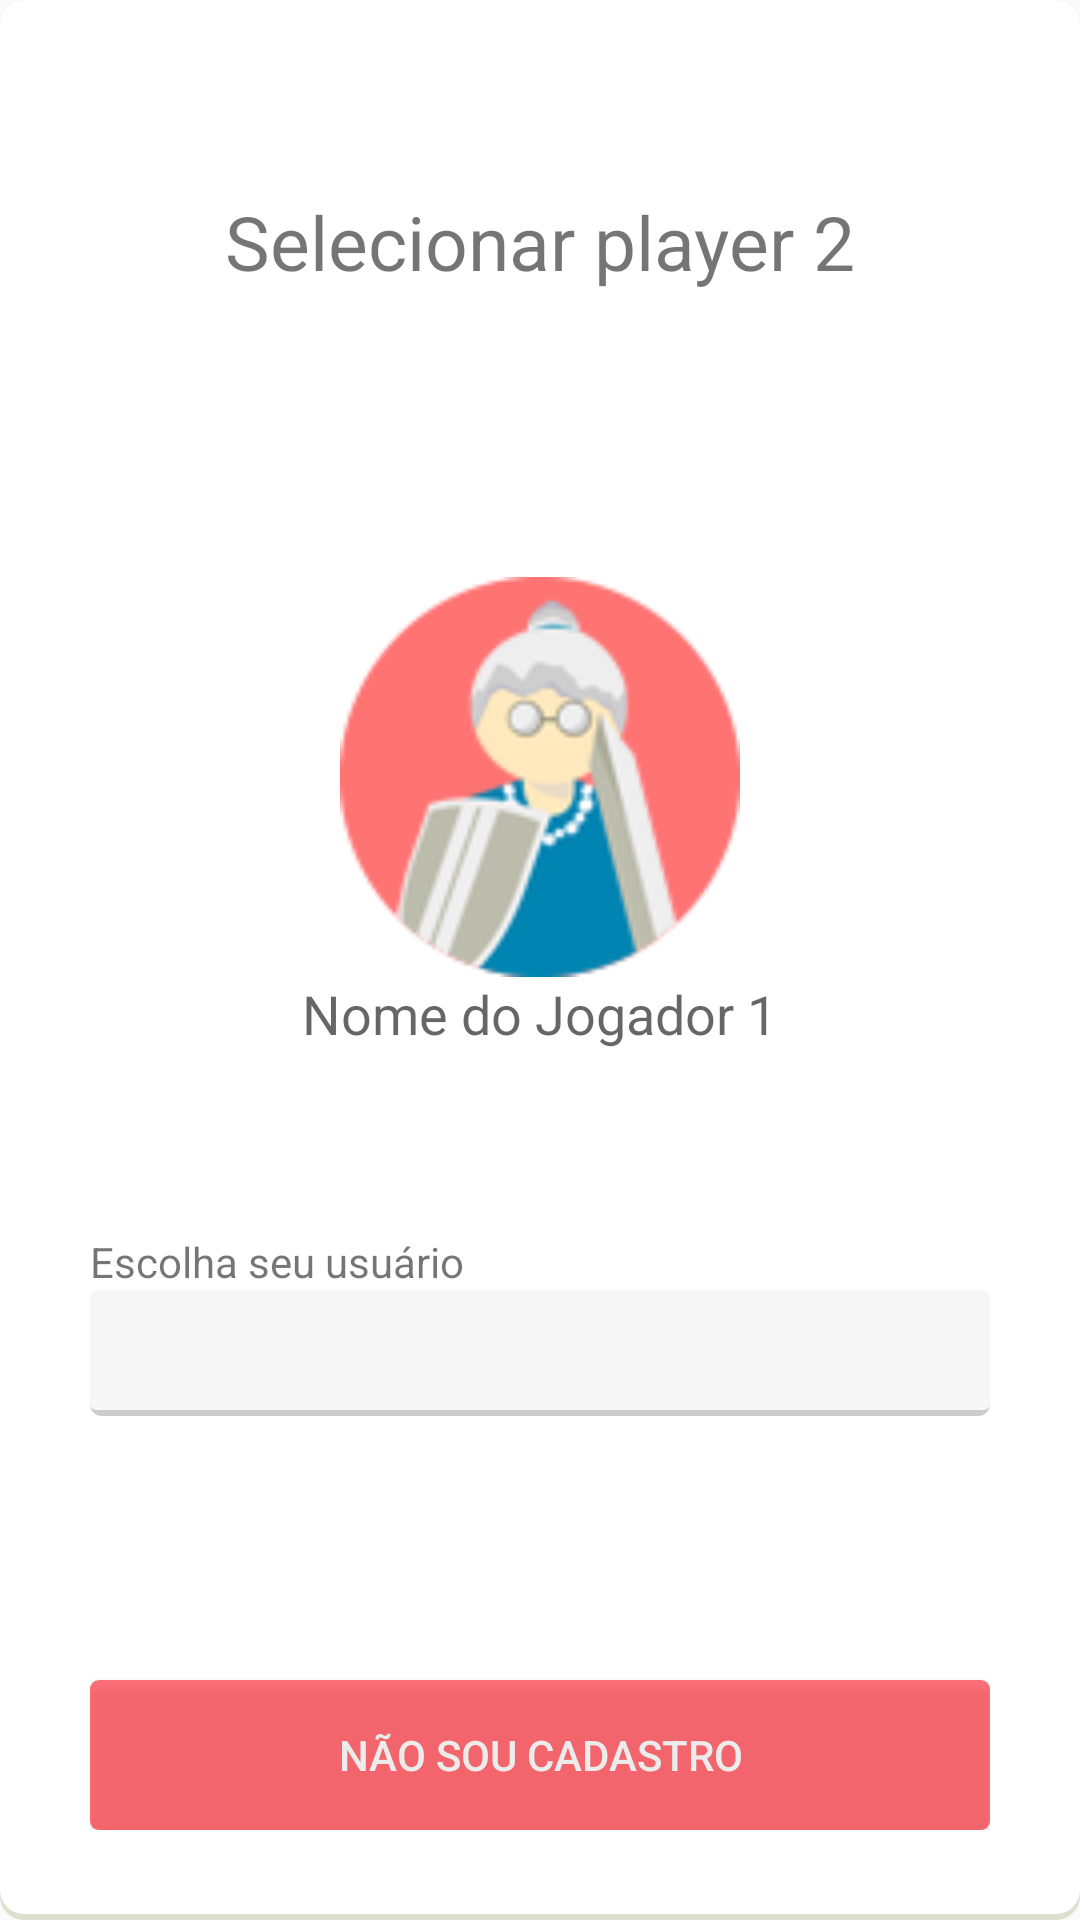

Produce the Android XML layout that renders to this screen, including the resource entries it uses.
<!-- AndroidManifest.xml: application theme AppTheme -->
<!-- res/layout/activity_choose_player_two.xml -->
<LinearLayout xmlns:android="http://schemas.android.com/apk/res/android"
    xmlns:tools="http://schemas.android.com/tools"
    android:layout_width="fill_parent"
    android:layout_height="fill_parent"
    android:orientation="vertical"
    tools:context="br.com.example.gameofvelha.ChoosePlayer"
    android:background="@drawable/box"
    android:layout_margin="20dp"
    android:padding="20dp"
    >

    <LinearLayout
        android:layout_weight="2"
        android:padding="10dp"
        android:gravity="center"
        android:layout_height="wrap_content"
        android:layout_width="fill_parent"
        android:orientation="vertical">

        <TextView
            android:layout_width="wrap_content"
            android:layout_height="wrap_content"
            android:text="@string/playerSelection2"
            android:textSize="25sp"
            android:id="@+id/textView"/>

    </LinearLayout>


    <LinearLayout
        android:gravity="center"
        android:layout_weight="3"
        android:layout_height="wrap_content"
        android:layout_width="fill_parent"
        android:orientation="vertical">

        <ImageView
            android:layout_width="wrap_content"
            android:layout_height="wrap_content"
            android:src="@drawable/icon"/>

        <TextView
            android:text="@string/nomeUsuario1"
            android:textAppearance="?android:attr/textAppearanceMedium"
            android:layout_width="wrap_content"
            android:layout_height="wrap_content"
            android:id="@+id/txt_apelidio_escolherPlayer"
            />

    </LinearLayout>

    <LinearLayout
        android:padding="10dp"
        android:layout_weight="1"
        android:layout_height="wrap_content"
        android:layout_width="fill_parent"
        android:orientation="vertical">

        <TextView
            android:layout_width="wrap_content"
            android:layout_height="wrap_content"
            android:text="Escolha seu usuário"

            />

        <Spinner
            android:layout_width="fill_parent"
            android:layout_height="wrap_content"
            android:id="@+id/spinner_players_menu"
            android:prompt="@string/app_name"
            android:background="@drawable/spinner_style"
            />
    </LinearLayout>

    <LinearLayout
        android:padding="10dp"
        android:gravity="bottom"
        android:layout_weight="1"
        android:layout_width="fill_parent"
        android:layout_height="wrap_content"
        android:orientation="vertical"
        >

        <Button
            android:layout_width="fill_parent"
            android:layout_height="50dp"
            android:background="@drawable/botao_principal"
            android:textColor="@color/lightgray"
            android:text="NÃO SOU CADASTRO"
            android:id="@+id/btn_novo_escolherPlayer" />


    </LinearLayout>

</LinearLayout>
<!-- resources referenced by this layout -->
<resources>
  <item name="lightgray" type="color">#ffececec</item>
  <!-- drawable botao_principal (drawable) -->
  <?xml version="1.0" encoding="utf-8"?>
  <selector xmlns:android="http://schemas.android.com/apk/res/android">
  
      <item android:state_pressed="true" >
          <shape>
              <solid
                  android:color="@color/green" />
              <corners
                  android:radius="3dp" />
          </shape>
      </item>
      <item>
          <shape>
              <solid
                  android:color="@color/vermelhoclaro" />
              <corners
                  android:radius="3dp" />
          </shape>
      </item>
  
  </selector>
  <!-- drawable box (drawable) -->
  <?xml version="1.0" encoding="utf-8"?>
  <layer-list xmlns:android="http://schemas.android.com/apk/res/android">
      <item>
          <shape android:shape="rectangle">
              <solid android:color="#FFDFDFCF"/>
              <corners android:radius="8dp" />
          </shape>
      </item>
  
      <item
          android:left="0dp"
          android:right="0dp"
          android:top="0dp"
          android:bottom="2dp">
          <shape android:shape="rectangle">
              <solid android:color="@color/white"/>
              <corners android:radius="8dp" />
          </shape>
      </item>
  </layer-list>
  <!-- drawable icon: png bitmap (drawable-ldpi, 120281 bytes) -->
  <!-- drawable spinner_style (drawable) -->
  <?xml version="1.0" encoding="utf-8"?>
  <layer-list xmlns:android="http://schemas.android.com/apk/res/android">
      <item>
          <shape android:shape="rectangle">
              <solid android:color="#CCC"/>
              <corners android:radius="4dp" />
          </shape>
      </item>
  
      <item
          android:left="0dp"
          android:right="0dp"
          android:top="0dp"
          android:bottom="2dp">
  
          <shape
              android:shape="rectangle">
              <solid android:color="#F7F7F7"/>
              <size android:height="40dp"/>
  
              <corners android:radius="2dp" />
          </shape>
      </item>
  </layer-list>
  <string name="app_name">Game Of Velha</string>
  <string name="nomeUsuario1">Nome do Jogador 1</string>
  <string name="playerSelection2">Selecionar player 2</string>
  <style name="AppTheme" parent="Theme.AppCompat.Light.DarkActionBar">
          
      </style>
  <item name="green" type="color">#4ACF91</item>
  <item name="vermelhoclaro" type="color">#99ff1521</item>
  <item name="white" type="color">#FFF</item>
</resources>
